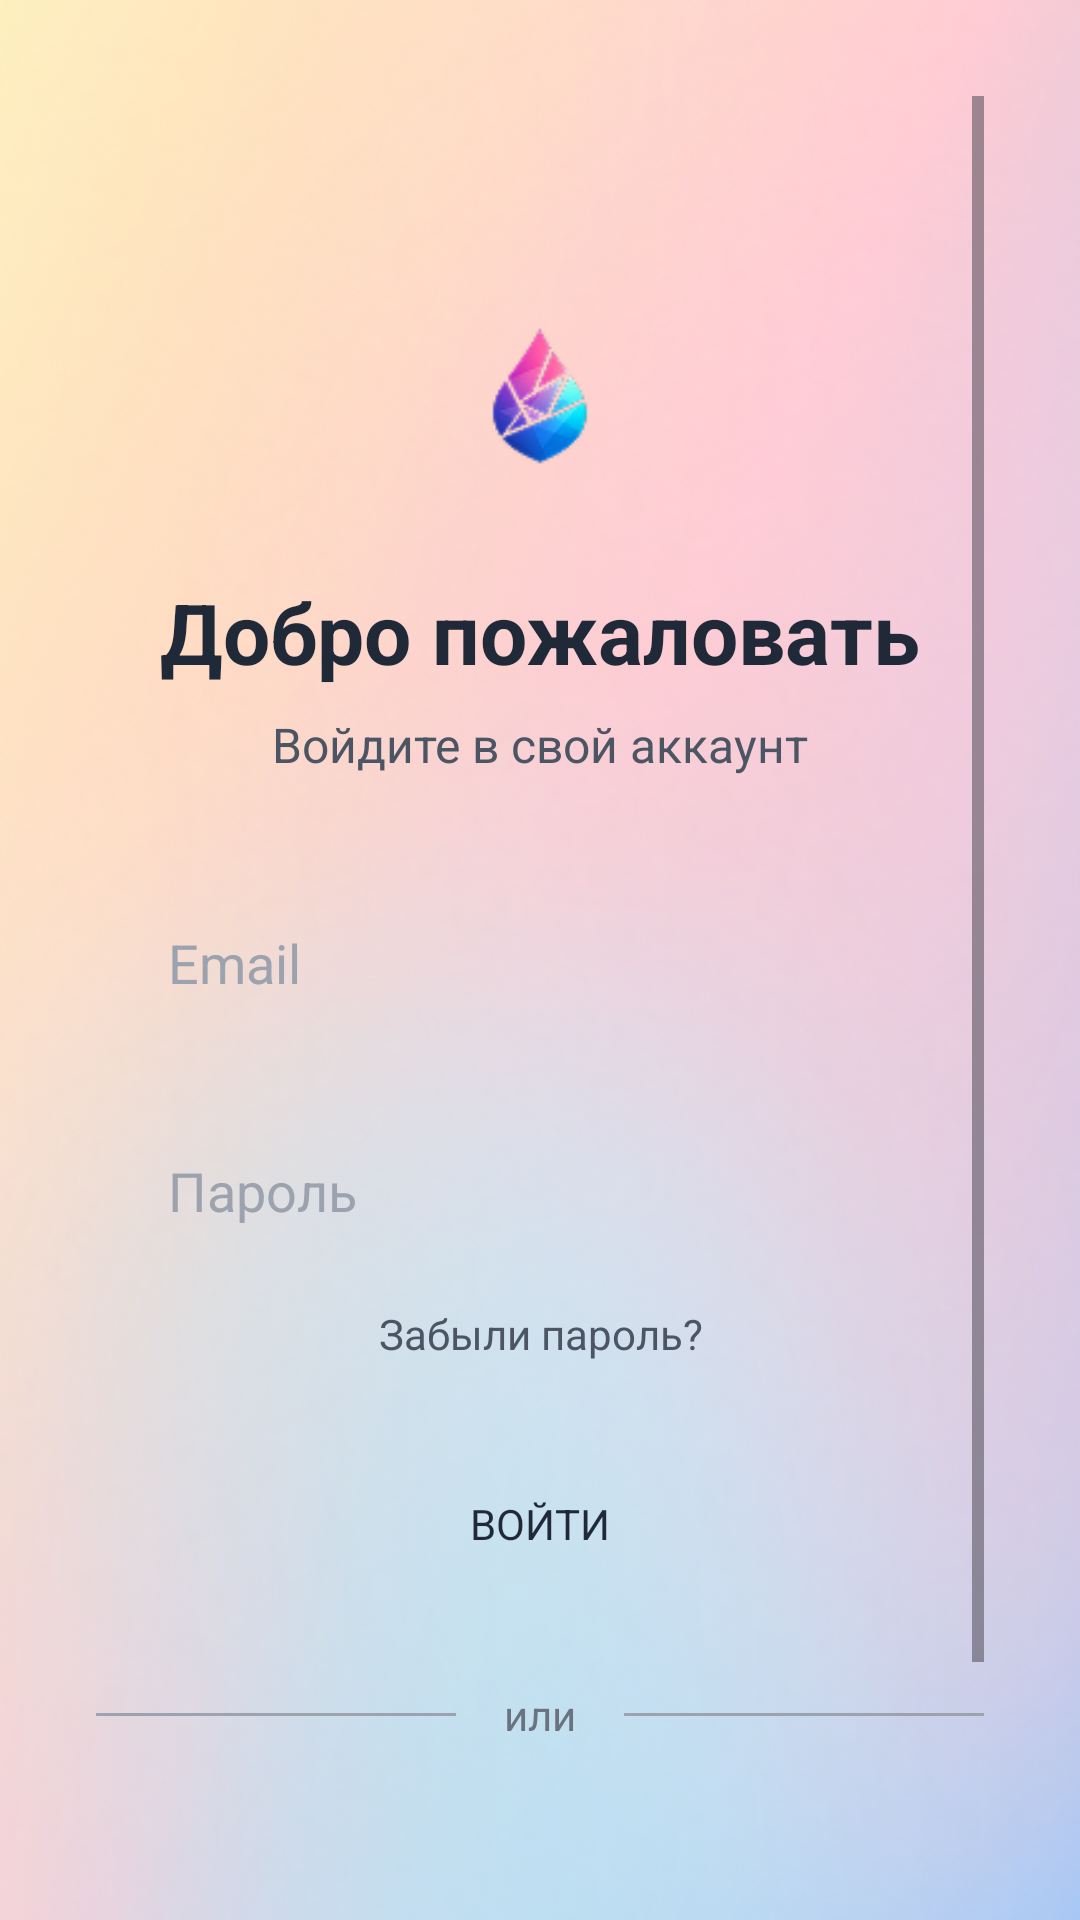

Layout XML and referenced resources for this Android screen:
<!-- AndroidManifest.xml: application theme Theme.Oskolki -->
<!-- res/layout/activity_main.xml -->
<?xml version="1.0" encoding="utf-8"?>
<androidx.constraintlayout.widget.ConstraintLayout xmlns:android="http://schemas.android.com/apk/res/android"
    xmlns:app="http://schemas.android.com/apk/res-auto"
    xmlns:tools="http://schemas.android.com/tools"
    android:id="@+id/main"
    android:layout_width="match_parent"
    android:layout_height="match_parent"
    android:fitsSystemWindows="false"
    tools:context="com.example.oskolki.MainActivity">

    
    <ImageView
        android:layout_width="match_parent"
        android:layout_height="match_parent"
        android:src="@drawable/login_screen"
        android:scaleType="centerCrop"
        android:contentDescription="Фоновое изображение" />

    <LinearLayout
        android:layout_width="match_parent"
        android:layout_height="match_parent"
        android:orientation="vertical"
        android:background="@android:color/transparent"> 

        
        <ScrollView
            android:layout_width="match_parent"
            android:layout_height="match_parent"
            android:background="@android:color/transparent"
            android:padding="32dp"> 

            <LinearLayout
                android:layout_width="match_parent"
                android:layout_height="wrap_content"
                android:gravity="center_horizontal"
                android:orientation="vertical">

                
                <LinearLayout
                    android:layout_width="80dp"
                    android:layout_height="80dp"
                    android:layout_marginTop="60dp"
                    android:layout_marginBottom="20dp"
                    android:background="@drawable/circle_bg"
                    android:gravity="center">

                    <ImageView
                        android:layout_width="48dp"
                        android:layout_height="48dp"
                        android:src="@drawable/logo"
                        android:contentDescription="Логотип" />
                </LinearLayout>

                
                <TextView
                    android:layout_width="wrap_content"
                    android:layout_height="wrap_content"
                    android:layout_marginBottom="8dp"
                    android:text="Добро пожаловать"
                    android:textColor="#1F2937"
                    android:textSize="28sp"
                    android:textStyle="bold" />

                <TextView
                    android:layout_width="wrap_content"
                    android:layout_height="wrap_content"
                    android:layout_marginBottom="32dp"
                    android:text="Войдите в свой аккаунт"
                    android:textColor="#4B5563"
                    android:textSize="16sp" />

                
                <EditText
                    android:id="@+id/et_email"
                    android:layout_width="match_parent"
                    android:layout_height="60dp"
                    android:layout_marginBottom="16dp"
                    android:background="@drawable/input_bg"
                    android:hint="Email"
                    android:inputType="textEmailAddress"
                    android:paddingStart="24dp"
                    android:paddingEnd="24dp"
                    android:textColor="#1F2937"
                    android:textColorHint="#9CA3AF" />

                
                <EditText
                    android:id="@+id/et_password"
                    android:layout_width="match_parent"
                    android:layout_height="60dp"
                    android:layout_marginBottom="8dp"
                    android:background="@drawable/input_bg"
                    android:hint="Пароль"
                    android:inputType="textPassword"
                    android:paddingStart="24dp"
                    android:paddingEnd="24dp"
                    android:textColor="#1F2937"
                    android:textColorHint="#9CA3AF" />

                
                <TextView
                    android:id="@+id/tv_forgot_password"
                    android:gravity="center"
                    android:layout_width="match_parent"
                    android:layout_height="wrap_content"
                    android:layout_marginBottom="24dp"
                    android:text="Забыли пароль?"
                    android:textColor="#4B5563"
                    android:textSize="14sp"
                    android:clickable="true"
                    android:focusable="true"
                    android:background="?android:attr/selectableItemBackground" />


                
                <androidx.appcompat.widget.AppCompatButton
                    android:id="@+id/btn_login"
                    android:layout_width="match_parent"
                    android:layout_height="60dp"
                    android:layout_marginBottom="24dp"
                    android:background="@drawable/input_bg"
                    android:text="Войти"
                    android:textColor="#1F2937"
                    android:textSize="14sp"
                    android:textStyle="normal"
                    android:fontFamily="sans-serif"
                    android:gravity="center"
                    android:padding="0dp" />

                
                <LinearLayout
                    android:layout_width="match_parent"
                    android:layout_height="wrap_content"
                    android:layout_marginBottom="24dp"
                    android:gravity="center_vertical"
                    android:orientation="horizontal">

                    <View
                        android:layout_width="0dp"
                        android:layout_height="1dp"
                        android:layout_weight="1"
                        android:background="#9CA3AF" />

                    <TextView
                        android:layout_width="wrap_content"
                        android:layout_height="wrap_content"
                        android:paddingHorizontal="16dp"
                        android:text="или"
                        android:textColor="#6B7280" />

                    <View
                        android:layout_width="0dp"
                        android:layout_height="1dp"
                        android:layout_weight="1"
                        android:background="#9CA3AF" />
                </LinearLayout>


                
                <androidx.appcompat.widget.AppCompatButton
                    android:id="@+id/btn_google"
                    android:layout_width="match_parent"
                    android:layout_height="50dp"
                    android:layout_marginBottom="32dp"
                    android:background="@drawable/input_bg"
                    android:text="Google"
                    android:textColor="#1F2937"
                    android:textSize="14sp"
                    android:textStyle="normal"
                    android:fontFamily="sans-serif"
                    android:gravity="center" />

                
                <LinearLayout
                    android:layout_width="wrap_content"
                    android:layout_height="wrap_content"
                    android:gravity="center"
                    android:orientation="horizontal">

                    <TextView
                        android:layout_width="wrap_content"
                        android:layout_height="wrap_content"
                        android:text="Нет аккаунта? "
                        android:textColor="#4B5563" />

                    <TextView
                        android:id="@+id/tv_register"
                        android:layout_width="wrap_content"
                        android:layout_height="wrap_content"
                        android:text="Зарегистрироваться"
                        android:textColor="#1F2937"
                        android:textStyle="bold"
                        android:clickable="true"
                        android:focusable="true"
                        android:background="?android:attr/selectableItemBackground" />
                </LinearLayout>

            </LinearLayout>
        </ScrollView>

    </LinearLayout>

</androidx.constraintlayout.widget.ConstraintLayout>
<!-- resources referenced by this layout -->
<resources>
  <!-- drawable login_screen: png bitmap (drawable, 274247 bytes) -->
  <!-- drawable logo: png bitmap (drawable, 4728 bytes) -->
  <style name="Theme.Oskolki" parent="Base.Theme.Oskolki" />
  <style name="Base.Theme.Oskolki" parent="Theme.Material3.DayNight.NoActionBar">
          
          
      </style>
</resources>
